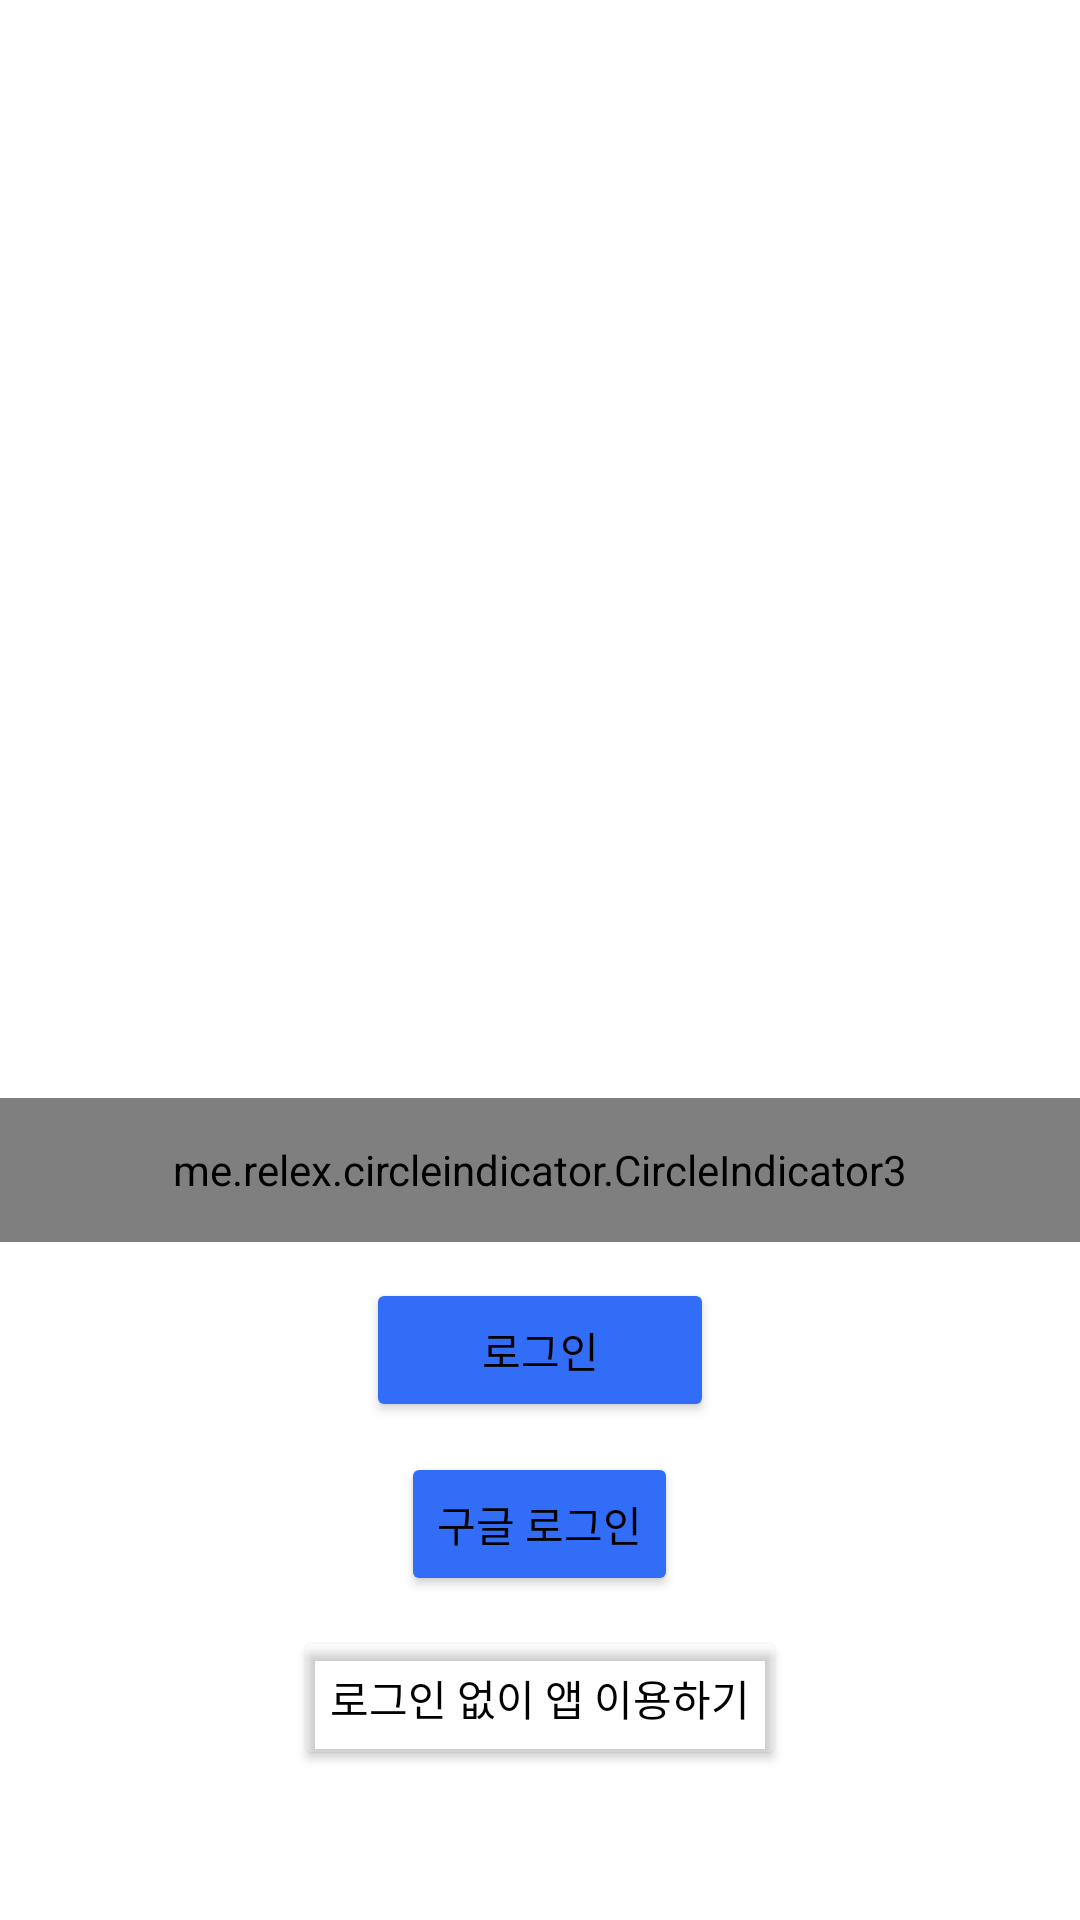

Write the Android layout XML for this screen, with the resource values it uses.
<!-- AndroidManifest.xml: application theme Theme.MOMO -->
<!-- res/layout/fragment_on_board.xml -->
<?xml version="1.0" encoding="utf-8"?>
<RelativeLayout xmlns:android="http://schemas.android.com/apk/res/android"
    xmlns:tools="http://schemas.android.com/tools"
    xmlns:app="http://schemas.android.com/apk/res-auto"
    android:layout_width="match_parent"
    android:layout_height="match_parent"
    tools:context=".presentation.onboarding.onBoard.onBoardingFragment">

    <Button
        android:id="@+id/button_withoutLogin"
        android:layout_width="wrap_content"
        android:layout_height="wrap_content"
        android:layout_alignParentBottom="true"
        android:layout_centerHorizontal="true"
        android:layout_marginBottom="50dp"
        android:backgroundTint="#00000000"
        android:textColor = "@color/black"
        android:text="로그인 없이 앱 이용하기" />

    <Button
        android:id="@+id/button_googleLogin"
        android:layout_width="wrap_content"
        android:layout_height="wrap_content"
        android:layout_above="@id/button_withoutLogin"
        android:layout_centerHorizontal="true"
        android:layout_marginBottom="10dp"
        android:backgroundTint="@color/blue"
        android:text="구글 로그인" />

    <Button
        android:id="@+id/button_login"
        android:layout_width="116dp"
        android:layout_height="wrap_content"
        android:layout_above="@id/button_googleLogin"
        android:layout_centerHorizontal="true"
        android:layout_marginBottom="10dp"
        android:backgroundTint="@color/blue"
        android:text="로그인" />

    <me.relex.circleindicator.CircleIndicator3
        android:id="@+id/indicator"
        android:layout_width="match_parent"
        android:layout_height="48dp"
        android:layout_above="@id/button_login"
        android:layout_marginBottom="12dp"
        app:ci_drawable="@drawable/circle_blue"
        app:ci_drawable_unselected="@drawable/circle_grey"/>

    <androidx.viewpager2.widget.ViewPager2
        android:id="@+id/view_pager2"
        android:layout_width="match_parent"
        android:layout_height="0dp"
        android:layout_above="@id/indicator"
        android:layout_alignParentTop="true"
        android:layout_marginBottom="0dp"
        android:layout_weight="1" />


</RelativeLayout>
<!-- resources referenced by this layout -->
<resources>
  <color name="black">#FF000000</color>
  <color name="blue"> #326DF7</color>
  <!-- drawable circle_blue (drawable) -->
  <shape xmlns:android="http://schemas.android.com/apk/res/android"
      android:shape="oval">
      <solid android:color="#0053CF"/> 
      <size android:width="8dp" android:height="8dp"/>
  </shape>
  <!-- drawable circle_grey (drawable) -->
  <shape xmlns:android="http://schemas.android.com/apk/res/android"
      android:shape="oval">
      <solid android:color="#B0BEC5"/> 
      <size android:width="8dp" android:height="8dp"/>
  </shape>
  <style name="Theme.MOMO" parent="Base.Theme.MOMO" />
  <style name="Base.Theme.MOMO" parent="Theme.Material3.DayNight.NoActionBar">
          <item name="android:statusBarColor">#FFFFFF</item>
          <item name="android:windowLightStatusBar">true</item>
          <item name="android:colorBackground">@color/white</item>
          <item name="itemBackground">@color/white</item>
          <item name="colorPrimary">@color/blue</item>
          <item name="colorOnPrimary">@color/white</item>
          <item name="colorPrimaryContainer">@color/blue</item>
          <item name="colorOnPrimaryContainer">@color/blue</item>
          <item name="android:datePickerDialogTheme">@style/CustomDatePicker</item>
          <item name="android:textColor">@color/black</item>
  
      </style>
  <color name="white">#FFFFFF</color>
  <style name="CustomDatePicker" parent="Theme.MaterialComponents.Light.Dialog">
          <item name="colorAccent">@color/blue</item>
          <item name="colorPrimary">@color/blue</item>
          <item name="colorSecondary">@color/black</item>
          <item name="colorOnPrimary">@color/black</item>
          <item name="colorOnSecondary">@color/white</item>
          <item name="android:gravity">center</item>
          <item name="android:layout_width">wrap_content</item>
          <item name="android:layout_height">wrap_content</item>
      </style>
</resources>
